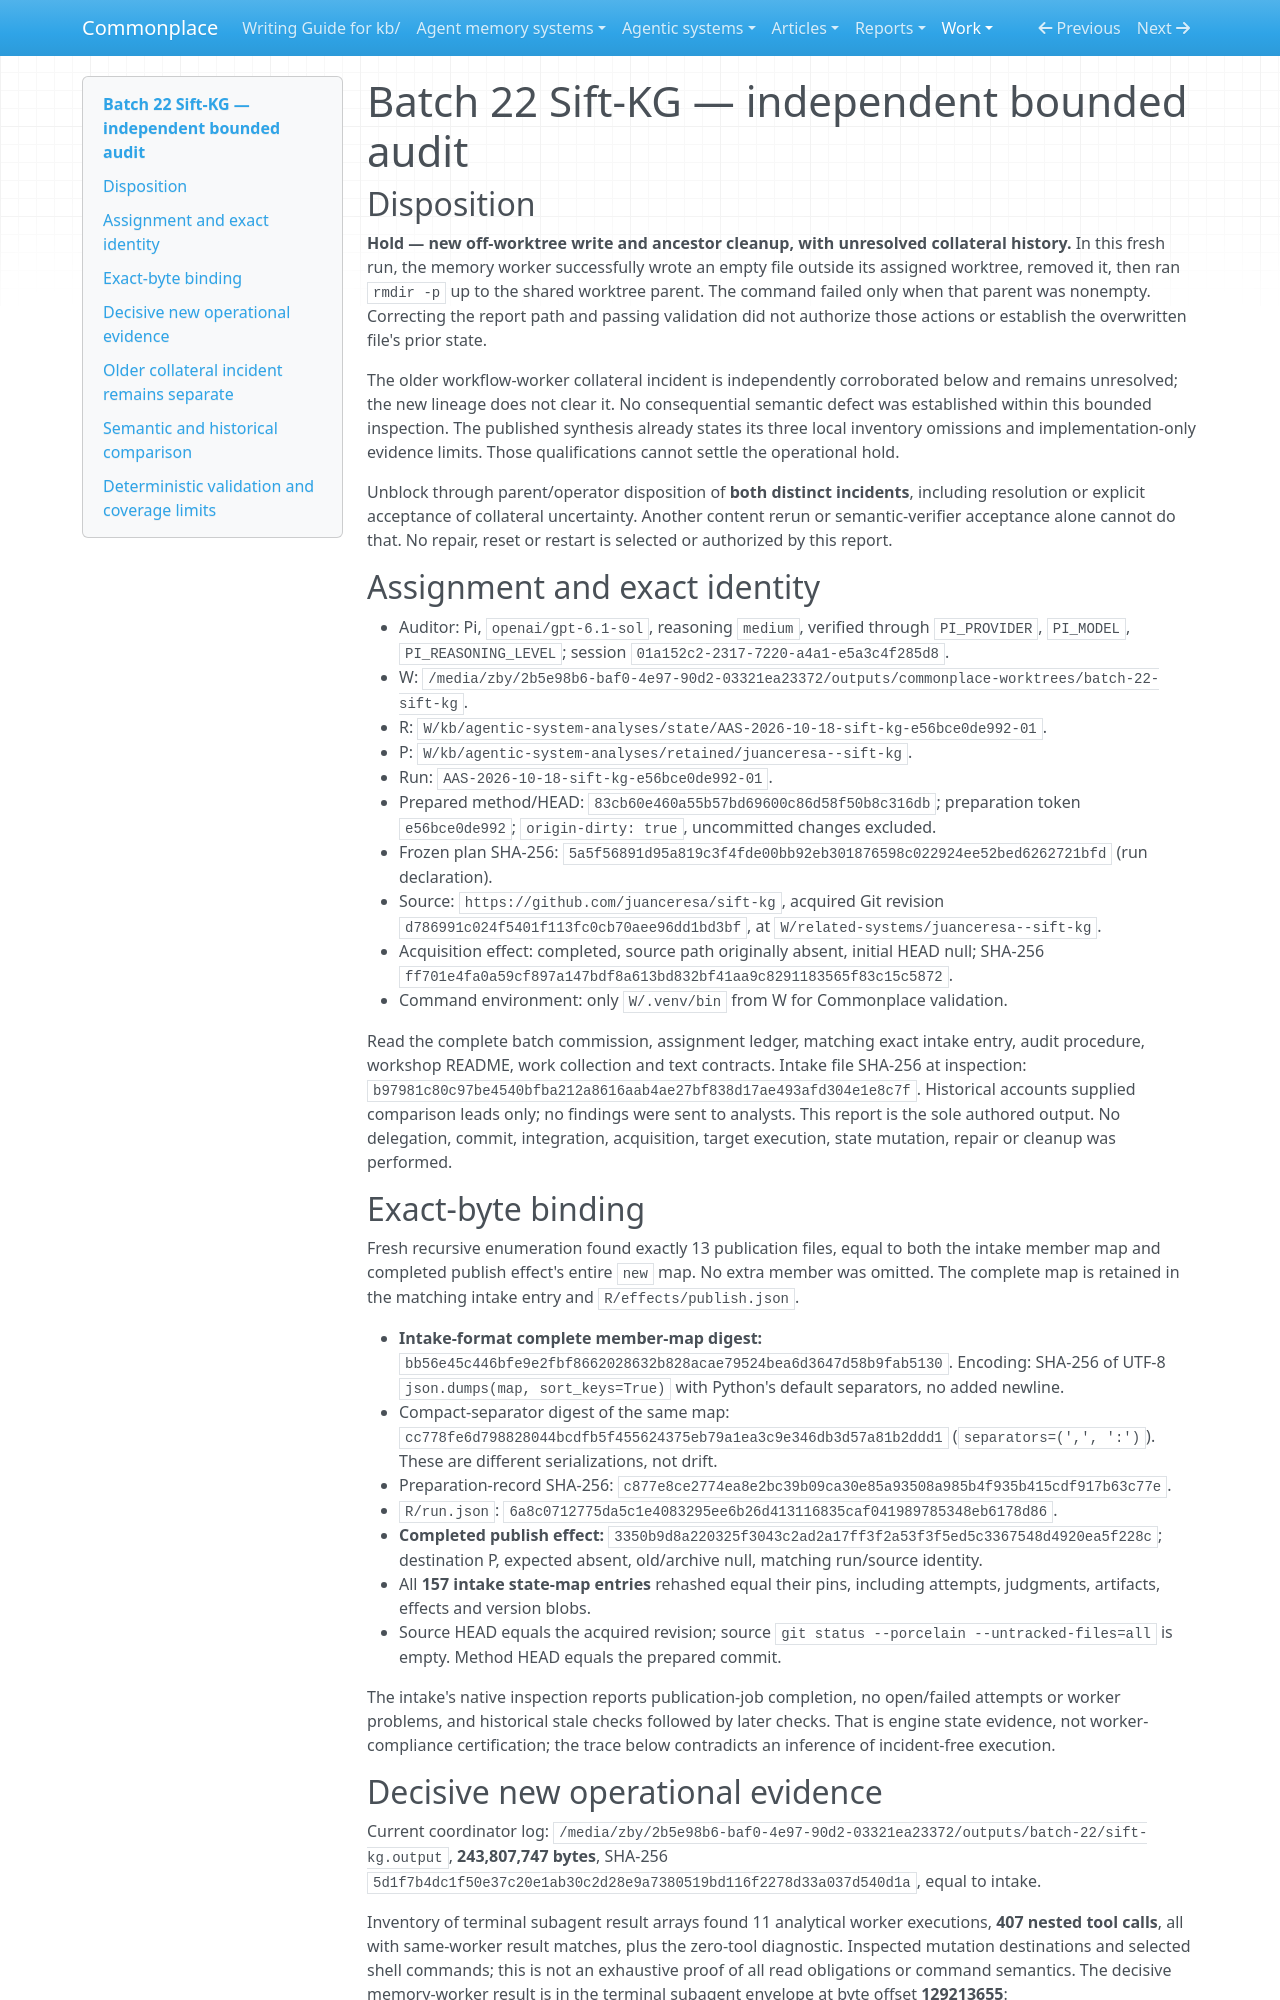

repository: zby/commonplace · page: work/agentic-system-completion/evidence/captured/audits/batch21-22-batch-22-sift-kg/index.html · generator: mkdocs

# Batch 22 Sift-KG — independent bounded audit

## Disposition

**Hold — new off-worktree write and ancestor cleanup, with unresolved collateral history.** In this fresh run, the memory worker successfully wrote an empty file outside its assigned worktree, removed it, then ran `rmdir -p` up to the shared worktree parent. The command failed only when that parent was nonempty. Correcting the report path and passing validation did not authorize those actions or establish the overwritten file's prior state.

The older workflow-worker collateral incident is independently corroborated below and remains unresolved; the new lineage does not clear it. No consequential semantic defect was established within this bounded inspection. The published synthesis already states its three local inventory omissions and implementation-only evidence limits. Those qualifications cannot settle the operational hold.

Unblock through parent/operator disposition of **both distinct incidents**, including resolution or explicit acceptance of collateral uncertainty. Another content rerun or semantic-verifier acceptance alone cannot do that. No repair, reset or restart is selected or authorized by this report.

## Assignment and exact identity

- Auditor: Pi, `openai/gpt-6.1-sol`, reasoning `medium`, verified through `PI_PROVIDER`, `PI_MODEL`, `PI_REASONING_LEVEL`; session `01a152c2-2317-7220-a4a1-e5a3c4f285d8`.
- W: `/media/zby/2b5e98b6-baf0-4e97-90d2-03321ea23372/outputs/commonplace-worktrees/batch-22-sift-kg`.
- R: `W/kb/agentic-system-analyses/state/AAS-2026-10-18-sift-kg-e56bce0de992-01`.
- P: `W/kb/agentic-system-analyses/retained/juanceresa--sift-kg`.
- Run: `AAS-2026-10-18-sift-kg-e56bce0de992-01`.
- Prepared method/HEAD: `83cb60e460a55b57bd69600c86d58f50b8c316db`; preparation token `e56bce0de992`; `origin-dirty: true`, uncommitted changes excluded.
- Frozen plan SHA-256: `5a5f56891d95a819c3f4fde00bb92eb301876598c022924ee52bed6262721bfd` (run declaration).
- Source: `https://github.com/juanceresa/sift-kg`, acquired Git revision `d786991c024f5401f113fc0cb70aee96dd1bd3bf`, at `W/related-systems/juanceresa--sift-kg`.
- Acquisition effect: completed, source path originally absent, initial HEAD null; SHA-256 `ff701e4fa0a59cf897a147bdf8a613bd832bf41aa9c8291183565f83c15c5872`.
- Command environment: only `W/.venv/bin` from W for Commonplace validation.

Read the complete batch commission, assignment ledger, matching exact intake entry, audit procedure, workshop README, work collection and text contracts. Intake file SHA-256 at inspection: `b97981c80c97be4540bfba212a8616aab4ae27bf838d17ae493afd304e1e8c7f`. Historical accounts supplied comparison leads only; no findings were sent to analysts. This report is the sole authored output. No delegation, commit, integration, acquisition, target execution, state mutation, repair or cleanup was performed.

## Exact-byte binding

Fresh recursive enumeration found exactly 13 publication files, equal to both the intake member map and completed publish effect's entire `new` map. No extra member was omitted. The complete map is retained in the matching intake entry and `R/effects/publish.json`.

- **Intake-format complete member-map digest:** `bb56e45c446bfe9e2fbf8662028632b828acae79524bea6d3647d58b9fab5130`. Encoding: SHA-256 of UTF-8 `json.dumps(map, sort_keys=True)` with Python's default separators, no added newline.
- Compact-separator digest of the same map: `cc778fe6d798828044bcdfb5f455624375eb79a1ea3c9e346db3d57a81b2ddd1` (`separators=(',', ':')`). These are different serializations, not drift.
- Preparation-record SHA-256: `c877e8ce2774ea8e2bc39b09ca30e85a93508a985b4f935b415cdf917b63c77e`.
- `R/run.json`: `6a8c0712775da5c1e4083295ee6b26d413116835caf041989785348eb6178d86`.
- **Completed publish effect:** `3350b9d8a220325f3043c2ad2a17ff3f2a53f3f5ed5c3367548d4920ea5f228c`; destination P, expected absent, old/archive null, matching run/source identity.
- All **157 intake state-map entries** rehashed equal their pins, including attempts, judgments, artifacts, effects and version blobs.
- Source HEAD equals the acquired revision; source `git status --porcelain --untracked-files=all` is empty. Method HEAD equals the prepared commit.

The intake's native inspection reports publication-job completion, no open/failed attempts or worker problems, and historical stale checks followed by later checks. That is engine state evidence, not worker-compliance certification; the trace below contradicts an inference of incident-free execution.
